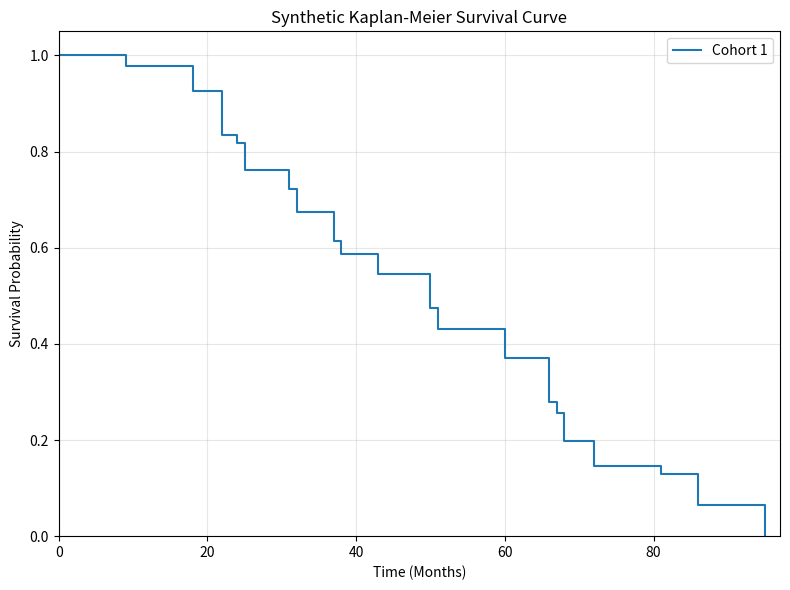
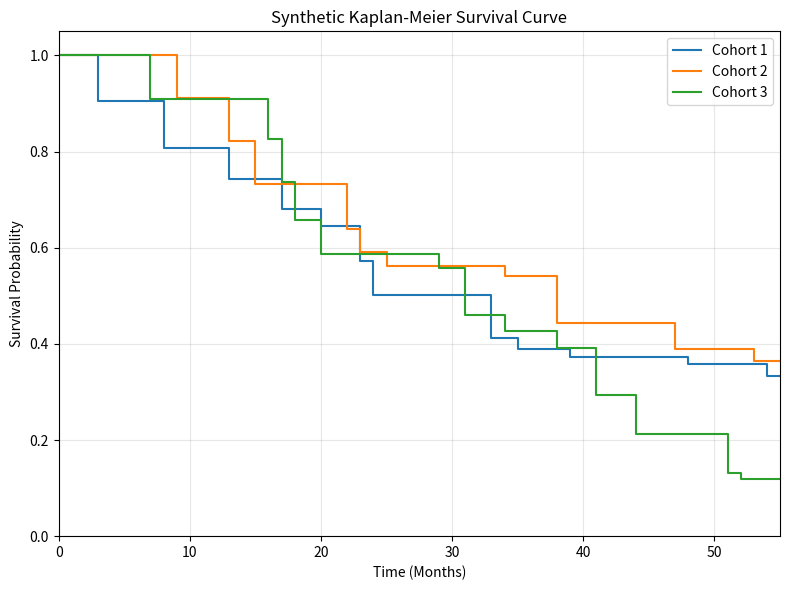
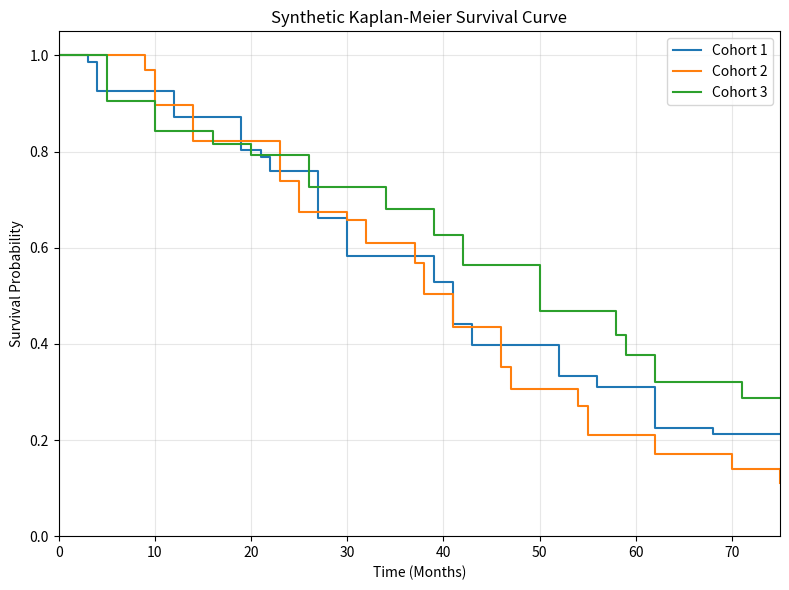
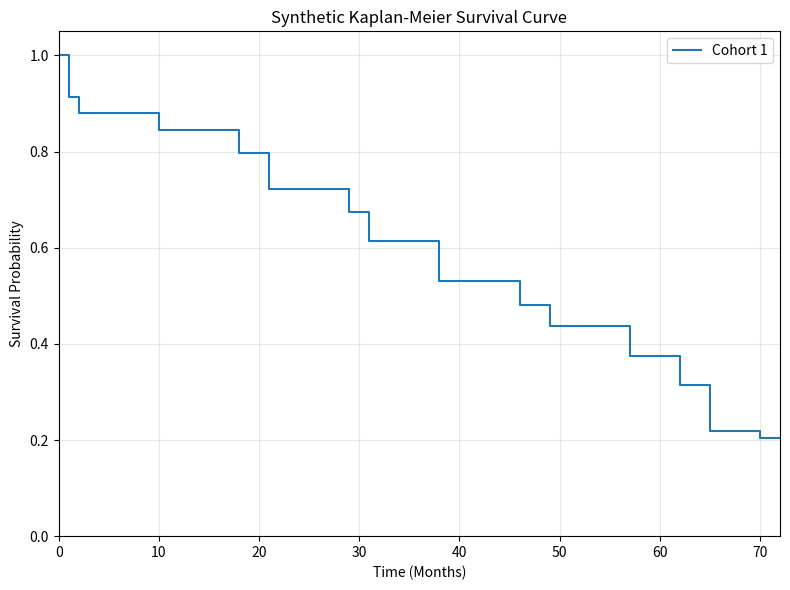
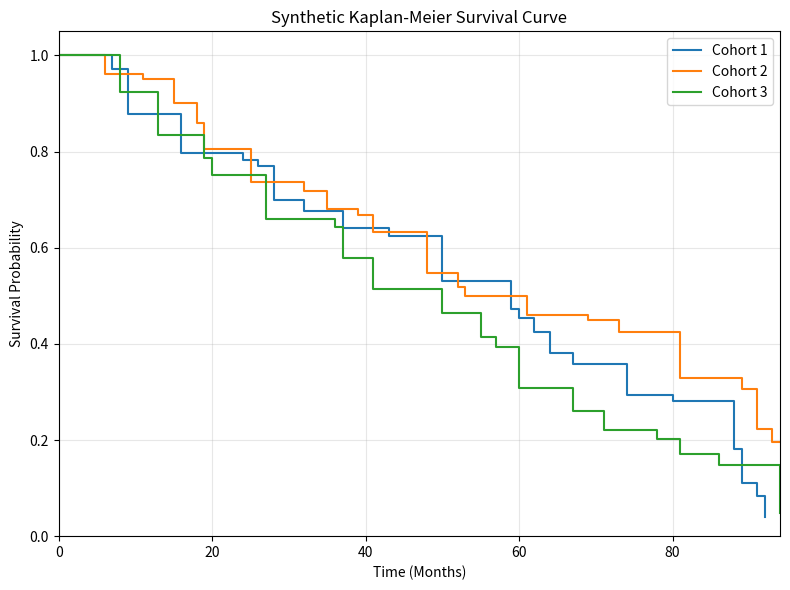
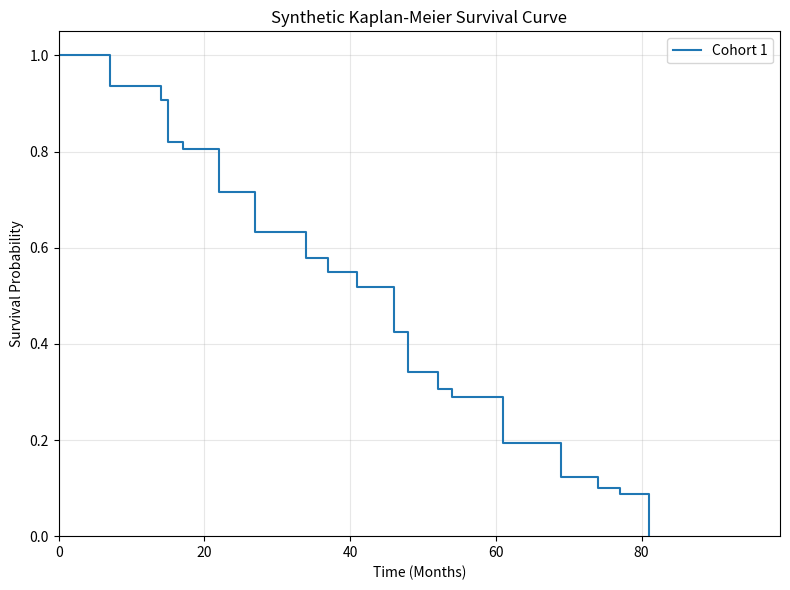
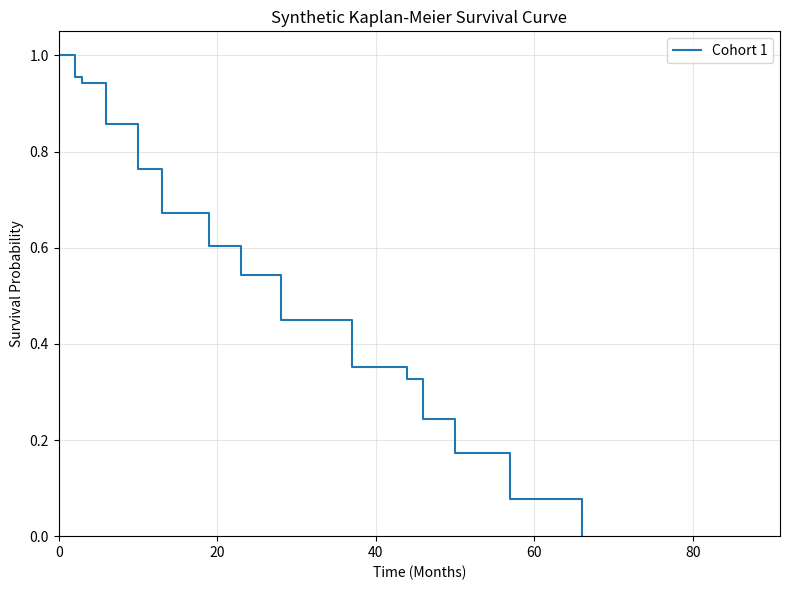
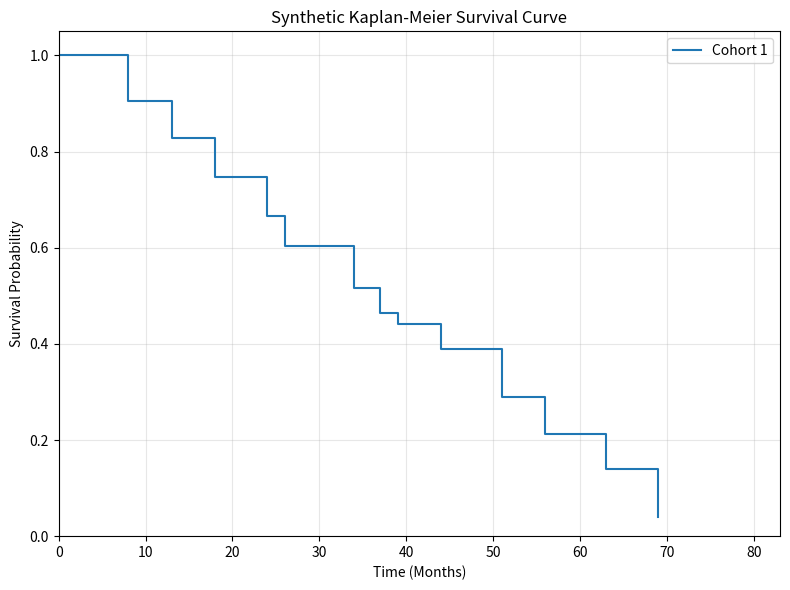
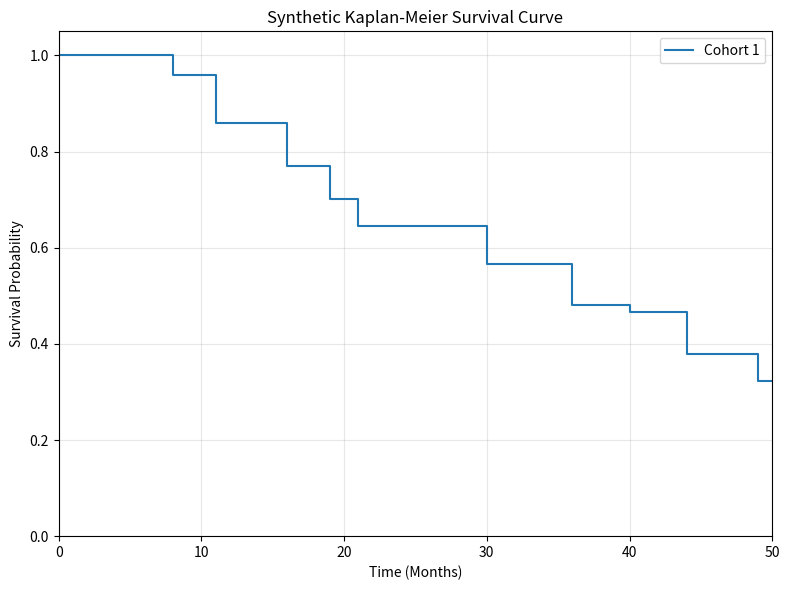
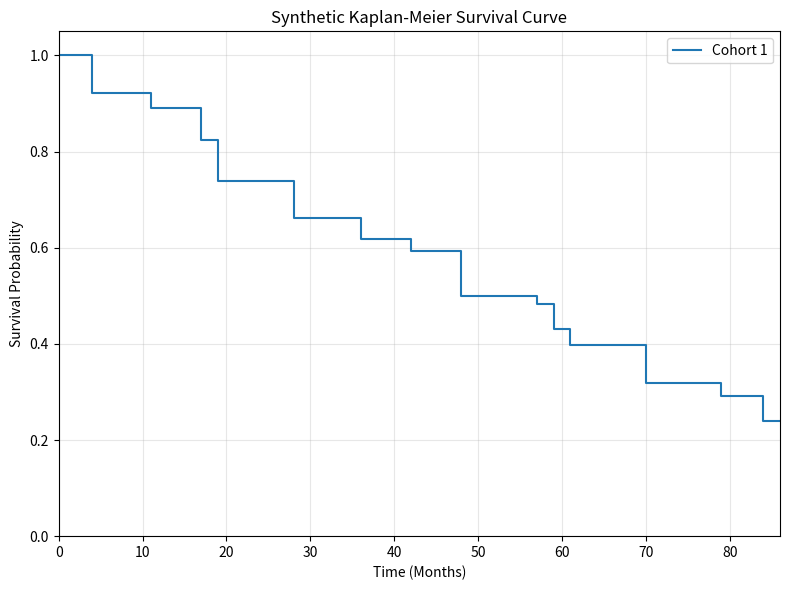
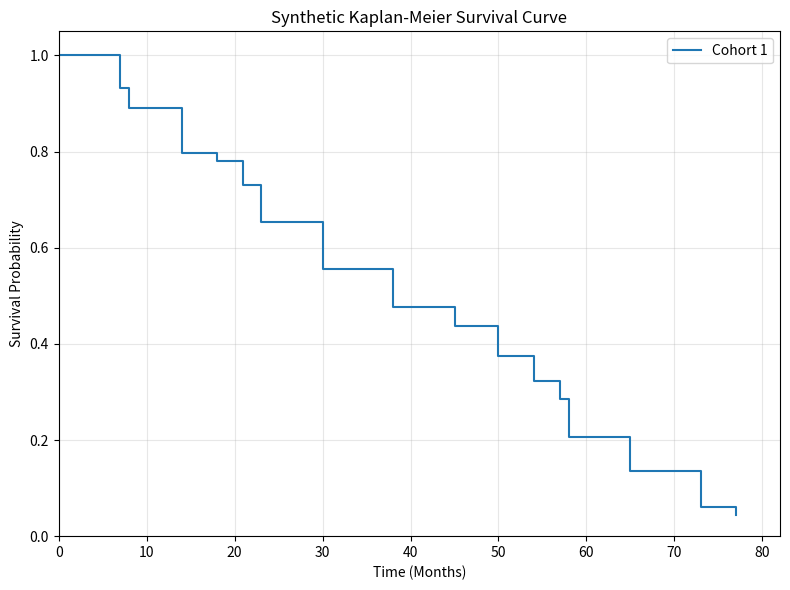
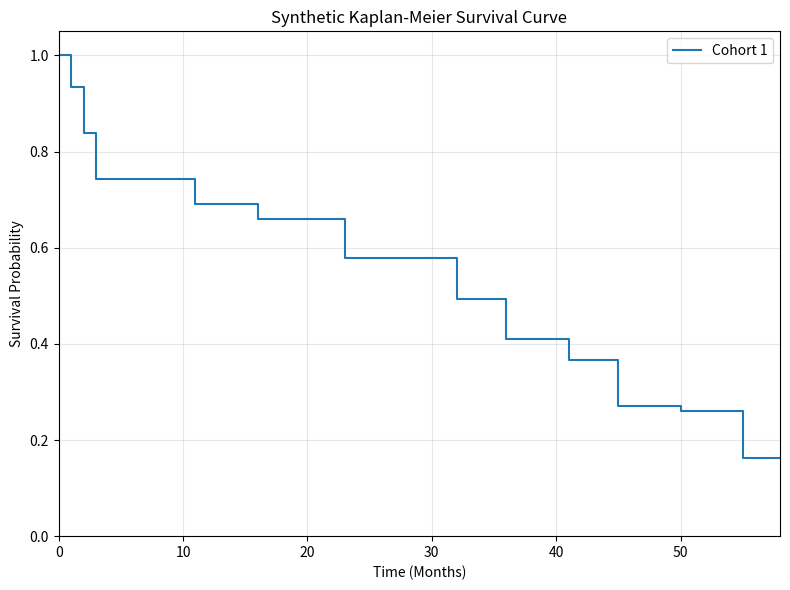
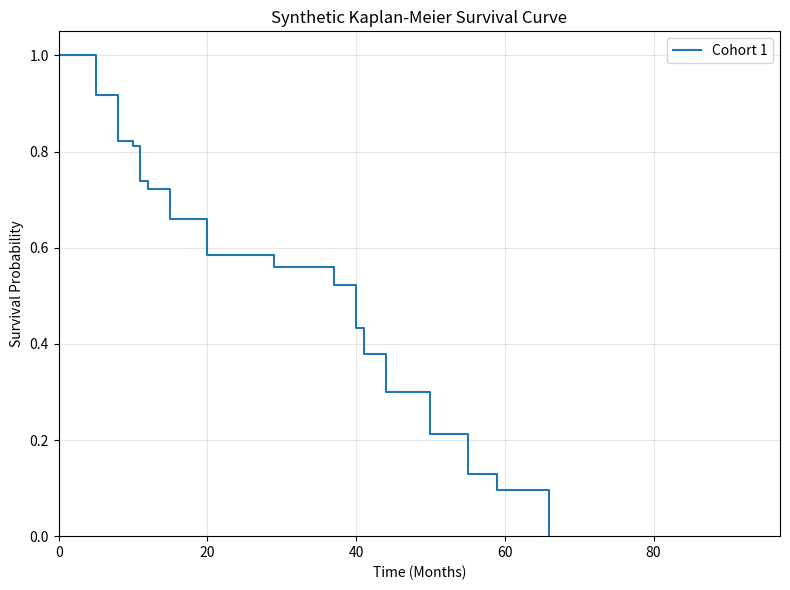
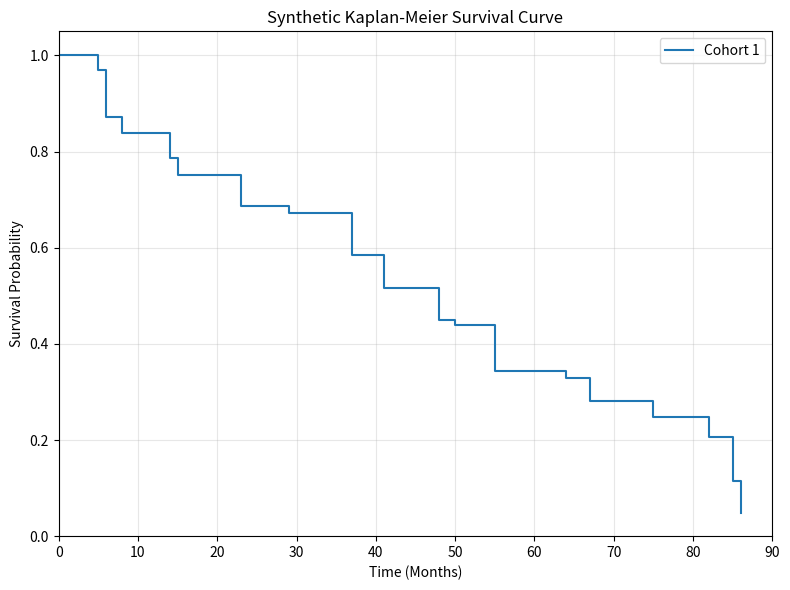
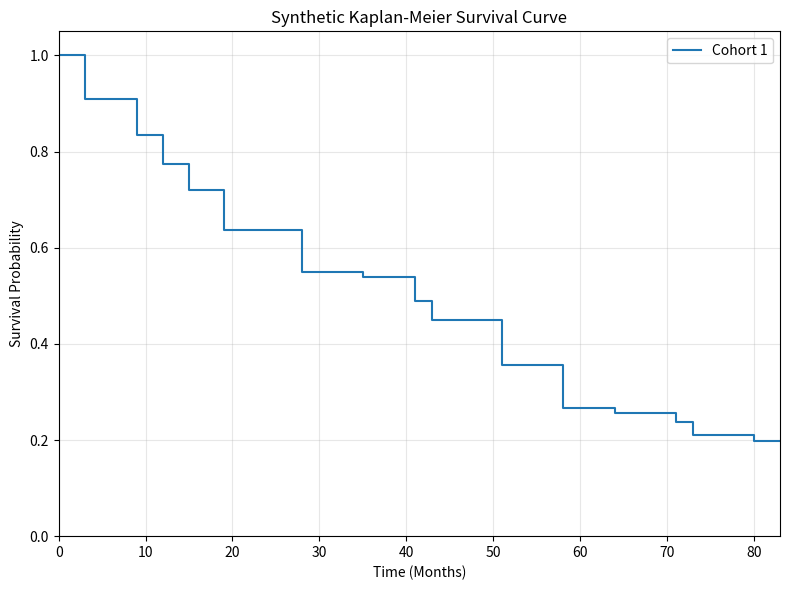
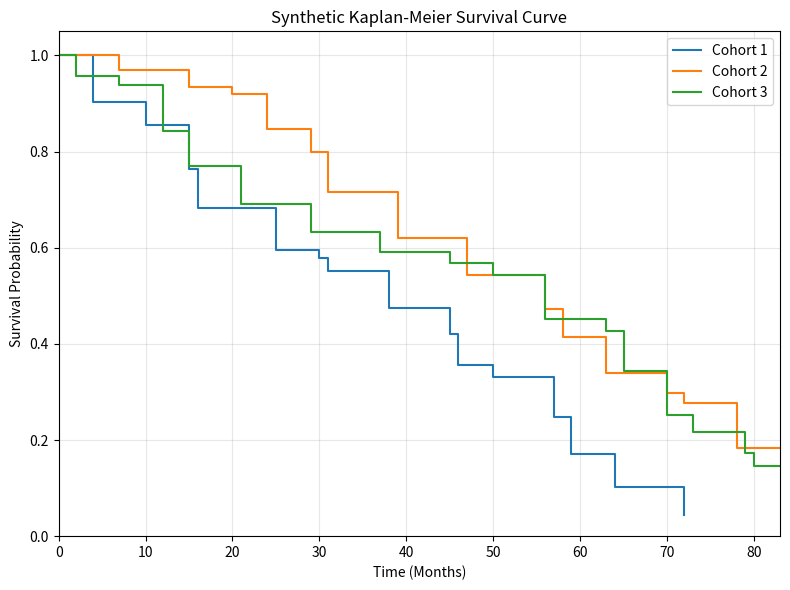

Generate these figures, in order, with matplotlib:
import os
import json
import numpy as np
import matplotlib.pyplot as plt

def generate_km_data(num_curves=2):
    curves = []
    max_t = np.random.randint(50, 100)
    for _ in range(num_curves):
        t = [0]
        y = [1.0]
        curr_t = 0
        curr_y = 1.0
        while curr_t < max_t and curr_y > 0.05:
            step = np.random.randint(1, 10)
            curr_t += step
            drop = np.random.uniform(0.01, 0.1)
            curr_y = max(0.0, curr_y - drop)
            t.extend([curr_t, curr_t])
            y.extend([y[-1], curr_y])
        curves.append({"t": t, "y": y})
    return curves, max_t

def create_dataset(num_samples=50):
    os.makedirs("dataset/images", exist_ok=True)
    os.makedirs("dataset/ground_truth", exist_ok=True)
    
    for i in range(num_samples):
        plt.figure(figsize=(8, 6))
        num_curves = np.random.randint(1, 4)
        curves, max_t = generate_km_data(num_curves)
        
        gt_data = []
        for idx, curve in enumerate(curves):
            # plotting step uses step function, we already explicitly made it stepped
            plt.plot(curve["t"], curve["y"], drawstyle='steps-post', label=f'Cohort {idx+1}')
            
            # Save continuous points for ground truth metric
            curve_points = [[t_val, y_val] for t_val, y_val in zip(curve["t"], curve["y"])]
            gt_data.append({"cohort": f"Cohort {idx+1}", "points": curve_points})
        
        plt.title("Synthetic Kaplan-Meier Survival Curve")
        plt.xlabel("Time (Months)")
        plt.ylabel("Survival Probability")
        plt.xlim(0, max_t)
        plt.ylim(0, 1.05)
        plt.legend()
        plt.grid(True, alpha=0.3)
        plt.tight_layout()
        
        img_path = f"dataset/images/plot_{i:03d}.png"
        gt_path = f"dataset/ground_truth/plot_{i:03d}.json"
        
        plt.savefig(img_path, dpi=100)
        plt.close()
        
        with open(gt_path, 'w') as f:
            json.dump({"axes": [0, max_t, 0, 1.0], "curves": gt_data}, f)
            
    print(f"Generated {num_samples} KM plots.")

if __name__ == "__main__":
    create_dataset(50)
